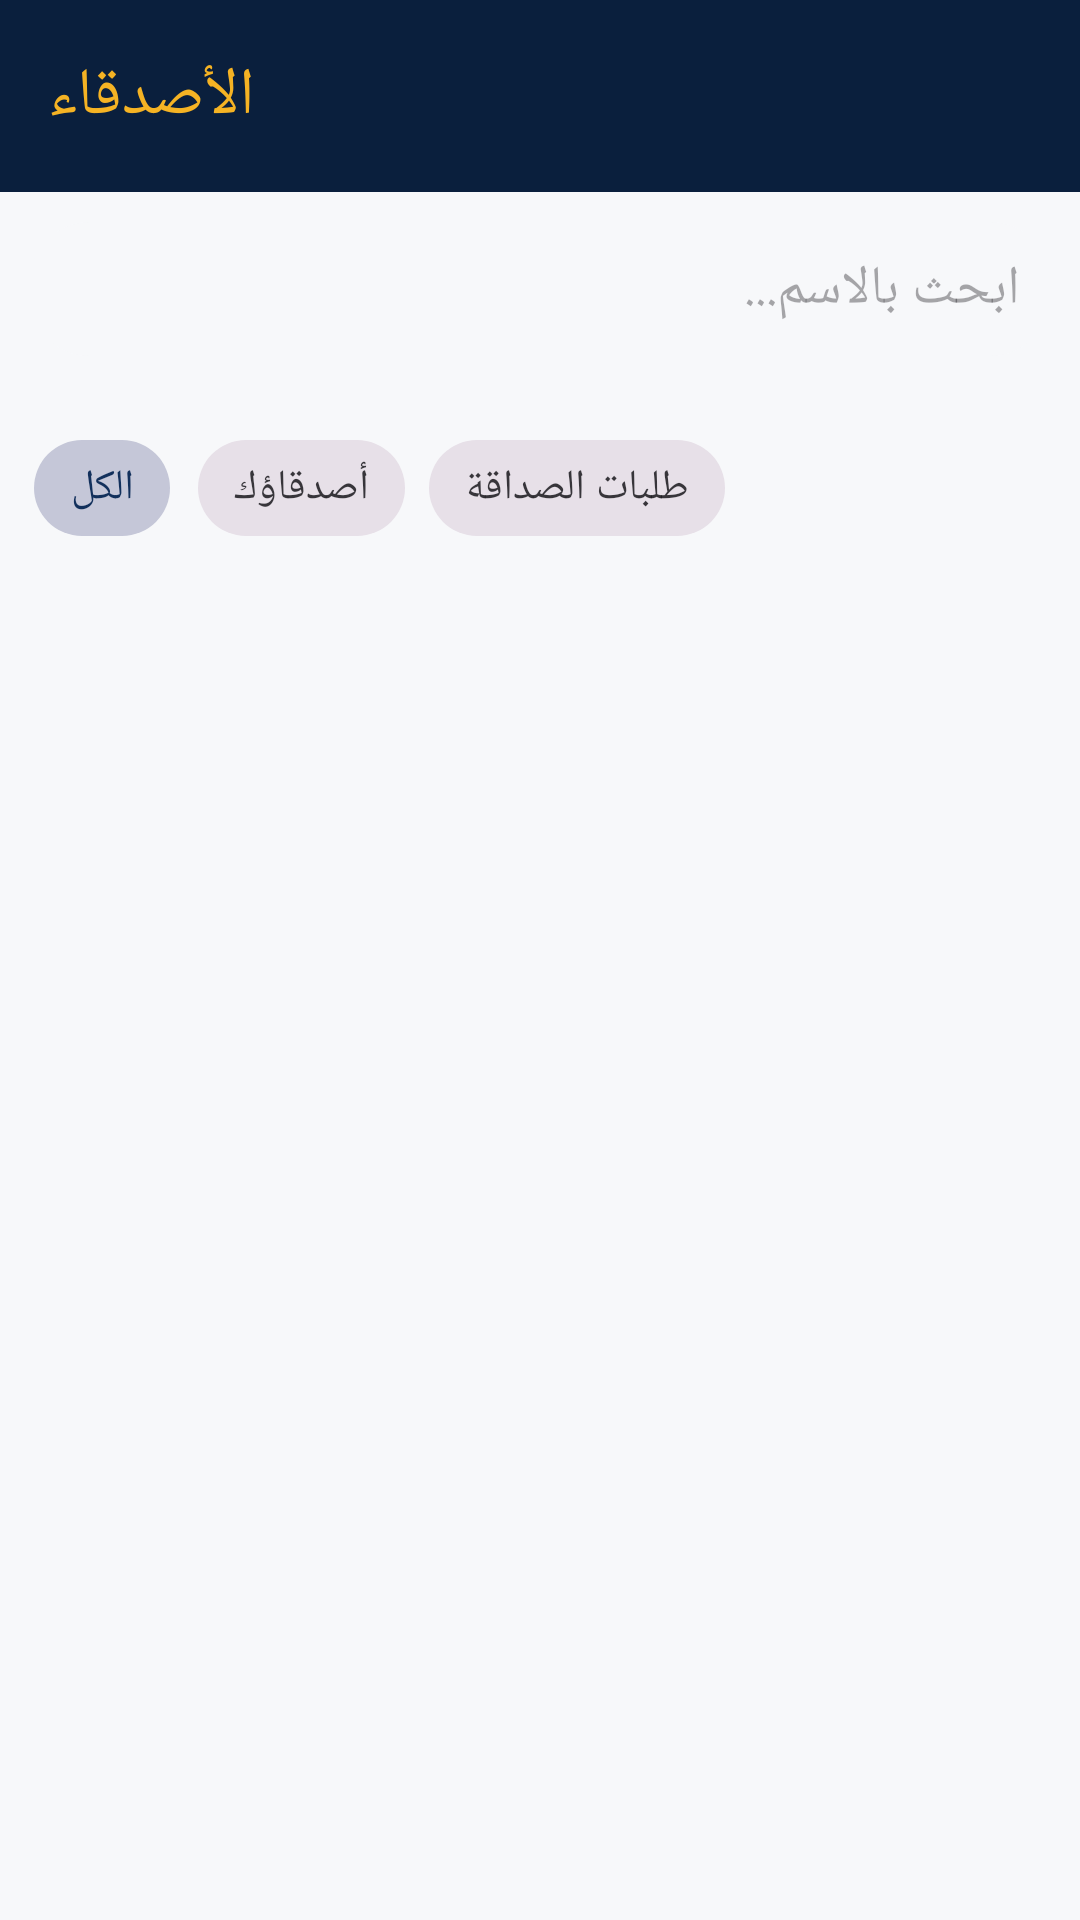

Layout XML and referenced resources for this Android screen:
<!-- AndroidManifest.xml: application theme Theme.EtudiantsDroitMaroc -->
<!-- res/layout/fragment_friends.xml -->
<?xml version="1.0" encoding="utf-8"?>
<LinearLayout xmlns:android="http://schemas.android.com/apk/res/android"
    xmlns:app="http://schemas.android.com/apk/res-auto"
    android:layout_width="match_parent"
    android:layout_height="match_parent"
    android:orientation="vertical"
    android:background="@color/off_white">

    <androidx.appcompat.widget.Toolbar
        android:layout_width="match_parent"
        android:layout_height="?attr/actionBarSize"
        android:background="@color/navy_dark"
        app:title="الأصدقاء"
        app:titleTextColor="@color/gold" />

    <FrameLayout
        android:id="@+id/bannerAdContainer"
        android:layout_width="match_parent"
        android:layout_height="wrap_content" />

    <com.google.android.material.textfield.TextInputEditText
        android:id="@+id/etSearch"
        android:layout_width="match_parent"
        android:layout_height="wrap_content"
        android:layout_margin="10dp"
        android:hint="ابحث بالاسم..."
        android:drawableStart="@drawable/ic_search"
        android:drawablePadding="8dp"
        android:padding="10dp"
        android:background="@drawable/bg_input_field" />

    <com.google.android.material.chip.ChipGroup
        android:id="@+id/chipGroupFilter"
        android:layout_width="match_parent"
        android:layout_height="wrap_content"
        android:padding="10dp"
        app:singleSelection="true"
        app:selectionRequired="true">

        <com.google.android.material.chip.Chip
            android:id="@+id/chipAll"
            style="@style/Widget.MaterialComponents.Chip.Choice"
            android:layout_width="wrap_content"
            android:layout_height="wrap_content"
            android:checked="true"
            android:text="الكل" />

        <com.google.android.material.chip.Chip
            android:id="@+id/chipFriends"
            style="@style/Widget.MaterialComponents.Chip.Choice"
            android:layout_width="wrap_content"
            android:layout_height="wrap_content"
            android:text="أصدقاؤك" />

        <com.google.android.material.chip.Chip
            android:id="@+id/chipRequests"
            style="@style/Widget.MaterialComponents.Chip.Choice"
            android:layout_width="wrap_content"
            android:layout_height="wrap_content"
            android:text="طلبات الصداقة" />

    </com.google.android.material.chip.ChipGroup>

    <TextView
        android:id="@+id/tvEmpty"
        android:layout_width="match_parent"
        android:layout_height="wrap_content"
        android:layout_marginTop="40dp"
        android:gravity="center"
        android:text="ماكاينش حد بحال دابا"
        android:textColor="@color/text_secondary"
        android:visibility="gone" />

    <androidx.recyclerview.widget.RecyclerView
        android:id="@+id/rvPeople"
        android:layout_width="match_parent"
        android:layout_height="match_parent" />

</LinearLayout>
<!-- resources referenced by this layout -->
<resources>
  <color name="gold">#F5B324</color>
  <color name="navy_dark">#0A1F3D</color>
  <color name="off_white">#F7F8FA</color>
  <color name="text_secondary">#6B7280</color>
  <!-- drawable bg_input_field (drawable) -->
  <?xml version="1.0" encoding="utf-8"?>
  <shape xmlns:android="http://schemas.android.com/apk/res/android" android:shape="rectangle">
      <solid android:color="@color/off_white" />
      <corners android:radius="20dp" />
  </shape>
  <style name="Theme.EtudiantsDroitMaroc" parent="Theme.Material3.DayNight.NoActionBar">
          <item name="colorPrimary">@color/navy</item>
          <item name="colorPrimaryVariant">@color/navy_dark</item>
          <item name="colorSecondary">@color/gold</item>
          <item name="colorSecondaryVariant">@color/gold_light</item>
          <item name="android:statusBarColor">@color/navy_dark</item>
          <item name="android:windowBackground">@color/off_white</item>
          <item name="android:windowLightStatusBar" tools:targetApi="23">false</item>
      </style>
  <color name="navy">#12305C</color>
  <color name="gold_light">#FFD873</color>
</resources>
